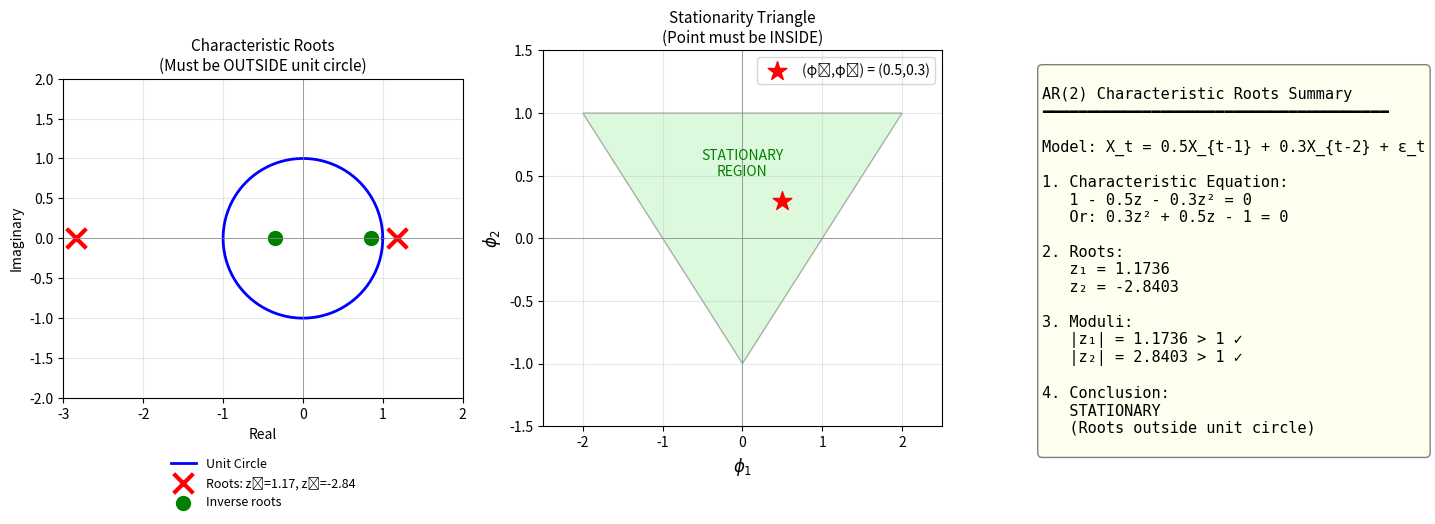

Write Python code to recreate this figure. (Note: this script raises an exception after producing the figure.)
"""
TSA_ch2_ex3_roots
=================
Seminar Exercise 3: AR(2) Characteristic Roots

Problem: X_t = 0.5X_{t-1} + 0.3X_{t-2} + ε_t
Find characteristic equation, roots, and check stationarity
"""

import numpy as np
import matplotlib.pyplot as plt

# Given parameters
phi1 = 0.5
phi2 = 0.3

print("=" * 60)
print("AR(2) CHARACTERISTIC ROOTS - Step by Step Solution")
print("=" * 60)
print(f"\nModel: X_t = {phi1}X_{{t-1}} + {phi2}X_{{t-2}} + ε_t")

# 1. Characteristic equation
print("\n" + "-" * 60)
print("1. Write the Characteristic Equation")
print("-" * 60)
print("\nThe AR(2) model in lag notation:")
print("  (1 - φ₁L - φ₂L²)X_t = ε_t")
print(f"  (1 - {phi1}L - {phi2}L²)X_t = ε_t")
print()
print("Characteristic polynomial (setting z = L):")
print("  φ(z) = 1 - φ₁z - φ₂z² = 0")
print(f"  φ(z) = 1 - {phi1}z - {phi2}z² = 0")
print()
print("Rearranging to standard quadratic form:")
print(f"  {phi2}z² + {phi1}z - 1 = 0")

# 2. Find roots using quadratic formula
print("\n" + "-" * 60)
print("2. Find the Characteristic Roots")
print("-" * 60)
print("\nUsing quadratic formula: az² + bz + c = 0")
print(f"  a = {phi2}, b = {phi1}, c = -1")
print()
print("  z = (-b ± √(b² - 4ac)) / (2a)")
print(f"  z = (-{phi1} ± √({phi1}² - 4×{phi2}×(-1))) / (2×{phi2})")
print(f"  z = (-{phi1} ± √({phi1**2} + {4*phi2})) / {2*phi2}")

discriminant = phi1**2 + 4*phi2
print(f"  z = (-{phi1} ± √{discriminant:.3f}) / {2*phi2}")

sqrt_disc = np.sqrt(discriminant)
print(f"  z = (-{phi1} ± {sqrt_disc:.4f}) / {2*phi2}")

z1 = (-phi1 + sqrt_disc) / (2*phi2)
z2 = (-phi1 - sqrt_disc) / (2*phi2)

print()
print(f"  z₁ = (-{phi1} + {sqrt_disc:.4f}) / {2*phi2}")
print(f"     = {-phi1 + sqrt_disc:.4f} / {2*phi2}")
print(f"     = {z1:.4f}")
print()
print(f"  z₂ = (-{phi1} - {sqrt_disc:.4f}) / {2*phi2}")
print(f"     = {-phi1 - sqrt_disc:.4f} / {2*phi2}")
print(f"     = {z2:.4f}")

# 3. Check stationarity
print("\n" + "-" * 60)
print("3. Check Stationarity")
print("-" * 60)
print("\nStationarity condition: ALL roots must be OUTSIDE unit circle")
print("  i.e., |z| > 1 for all roots")
print()
print(f"  |z₁| = |{z1:.4f}| = {abs(z1):.4f}")
print(f"  |z₂| = |{z2:.4f}| = {abs(z2):.4f}")
print()

if abs(z1) > 1 and abs(z2) > 1:
    print(f"  Both |z₁| = {abs(z1):.4f} > 1 ✓")
    print(f"       |z₂| = {abs(z2):.4f} > 1 ✓")
    print("\n→ STATIONARY (all roots outside unit circle)")
    stationary = True
else:
    print(f"  Some root has |z| ≤ 1 ✗")
    print("\n→ NOT STATIONARY")
    stationary = False

# Alternative stationarity conditions
print("\n" + "-" * 60)
print("Alternative: Stationarity Triangle Conditions")
print("-" * 60)
print("\nFor AR(2), stationarity requires:")
print("  1. |φ₂| < 1")
print("  2. φ₁ + φ₂ < 1")
print("  3. φ₂ - φ₁ < 1")
print()
cond1 = abs(phi2) < 1
cond2 = phi1 + phi2 < 1
cond3 = phi2 - phi1 < 1
print(f"  1. |{phi2}| < 1 → {abs(phi2)} < 1 → {'✓' if cond1 else '✗'}")
print(f"  2. {phi1} + {phi2} < 1 → {phi1 + phi2} < 1 → {'✓' if cond2 else '✗'}")
print(f"  3. {phi2} - {phi1} < 1 → {phi2 - phi1} < 1 → {'✓' if cond3 else '✗'}")
print()
if cond1 and cond2 and cond3:
    print("All conditions satisfied → STATIONARY ✓")
else:
    print("Some condition violated → NOT STATIONARY")

# Visualization
fig, axes = plt.subplots(1, 3, figsize=(15, 5))

# Unit circle with roots
ax1 = axes[0]
theta_circle = np.linspace(0, 2*np.pi, 100)
ax1.plot(np.cos(theta_circle), np.sin(theta_circle), 'b-', linewidth=2, label='Unit Circle')
ax1.axhline(y=0, color='gray', linewidth=0.5)
ax1.axvline(x=0, color='gray', linewidth=0.5)

# Plot roots
ax1.scatter([z1, z2], [0, 0], s=200, c='red', marker='x', linewidths=3, label=f'Roots: z₁={z1:.2f}, z₂={z2:.2f}')
ax1.scatter([1/z1, 1/z2], [0, 0], s=100, c='green', marker='o', label='Inverse roots')

ax1.set_xlim(-3, 2)
ax1.set_ylim(-2, 2)
ax1.set_aspect('equal')
ax1.set_title('Characteristic Roots\n(Must be OUTSIDE unit circle)', fontsize=11)
ax1.set_xlabel('Real')
ax1.set_ylabel('Imaginary')
ax1.legend(loc='upper center', bbox_to_anchor=(0.5, -0.15), frameon=False, fontsize=9)
ax1.grid(True, alpha=0.3)

# Stationarity triangle
ax2 = axes[1]
from matplotlib.patches import Polygon

# --- Standard chart style ---
plt.rcParams['figure.facecolor'] = 'none'
plt.rcParams['axes.facecolor'] = 'none'
plt.rcParams['savefig.facecolor'] = 'none'
plt.rcParams['savefig.transparent'] = True
plt.rcParams['axes.grid'] = False
plt.rcParams['axes.spines.top'] = False
plt.rcParams['axes.spines.right'] = False

triangle = Polygon([(-2, 1), (2, 1), (0, -1)], closed=True,
                   fill=True, facecolor='lightgreen', edgecolor='black', alpha=0.3)
ax2.add_patch(triangle)
ax2.scatter([phi1], [phi2], s=200, c='red', marker='*', zorder=5, label=f'(φ₁,φ₂) = ({phi1},{phi2})')
ax2.set_xlim(-2.5, 2.5)
ax2.set_ylim(-1.5, 1.5)
ax2.axhline(y=0, color='gray', linewidth=0.5)
ax2.axvline(x=0, color='gray', linewidth=0.5)
ax2.set_xlabel('$\\phi_1$', fontsize=12)
ax2.set_ylabel('$\\phi_2$', fontsize=12)
ax2.set_title('Stationarity Triangle\n(Point must be INSIDE)', fontsize=11)
ax2.legend(fontsize=10)
ax2.grid(True, alpha=0.3)
ax2.text(0, 0.5, 'STATIONARY\nREGION', ha='center', fontsize=10, color='green')

# Summary
ax3 = axes[2]
ax3.axis('off')
summary = f"""
AR(2) Characteristic Roots Summary
━━━━━━━━━━━━━━━━━━━━━━━━━━━━━━━━━━━━━━

Model: X_t = {phi1}X_{{t-1}} + {phi2}X_{{t-2}} + ε_t

1. Characteristic Equation:
   1 - {phi1}z - {phi2}z² = 0
   Or: {phi2}z² + {phi1}z - 1 = 0

2. Roots:
   z₁ = {z1:.4f}
   z₂ = {z2:.4f}

3. Moduli:
   |z₁| = {abs(z1):.4f} {'> 1 ✓' if abs(z1) > 1 else '≤ 1 ✗'}
   |z₂| = {abs(z2):.4f} {'> 1 ✓' if abs(z2) > 1 else '≤ 1 ✗'}

4. Conclusion:
   {'STATIONARY' if stationary else 'NOT STATIONARY'}
   (Roots {'outside' if stationary else 'inside'} unit circle)
"""
ax3.text(0.05, 0.95, summary, transform=ax3.transAxes, fontsize=11,
         verticalalignment='top', family='monospace',
         bbox=dict(boxstyle='round', facecolor='lightyellow', alpha=0.5))

plt.tight_layout()
plt.savefig('../../charts/ch2_seminar_ex3_roots.png', dpi=150, bbox_inches='tight', transparent=True)
plt.savefig('../../charts/ch2_seminar_ex3_roots.pdf', bbox_inches='tight', transparent=True)
plt.show()

print("\n" + "=" * 60)
print("FINAL ANSWERS:")
print("=" * 60)
print(f"1. Characteristic equation: 1 - {phi1}z - {phi2}z² = 0")
print(f"   Or: {phi2}z² + {phi1}z - 1 = 0")
print(f"2. Roots: z₁ = {z1:.4f}, z₂ = {z2:.4f}")
print(f"3. Stationarity: {'YES' if stationary else 'NO'} (|z₁|={abs(z1):.2f}>1, |z₂|={abs(z2):.2f}>1)")
